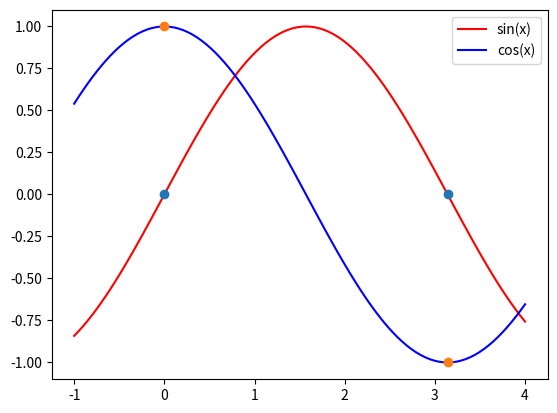

This figure's Python source:
# Konstruirajte i nacrtajte polinom koji interpolira vrijednosti funkcije i prve derivacije funkcije sin(x) u čvorovima 0 i π.

from math import pi

import numpy as np
from matplotlib import pyplot

# p(x) = sin(x)
# p'(x) = cos(x)
# p(0) = 0; p'(0) = 1; p(pi) = 0; p'(pi) = -1
A = np.array([
    [1, 0, 0, 0],
    [0, 1, 0, 0],
    [1, pi, pi**2, pi**3],
    [0, 1, 2*pi, 3*pi**2]
])
b = np.array([0, 1, 0, -1])

x = np.linalg.solve(A, b)

print(f"Rjesenje = {x}")

domena = np.linspace(-1, 4, 100)
pyplot.plot(domena, np.sin(domena), 'r', label="sin(x)")
pyplot.plot(domena, np.cos(domena), 'b', label="cos(x)")
pyplot.plot([0, pi], np.sin([0, pi]), 'o')
pyplot.plot([0, pi], np.cos([0, pi]), 'o')
pyplot.legend()
pyplot.show()
